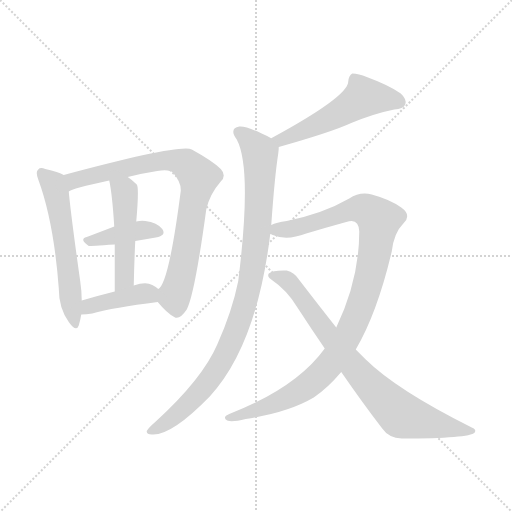
t = 0.00 s
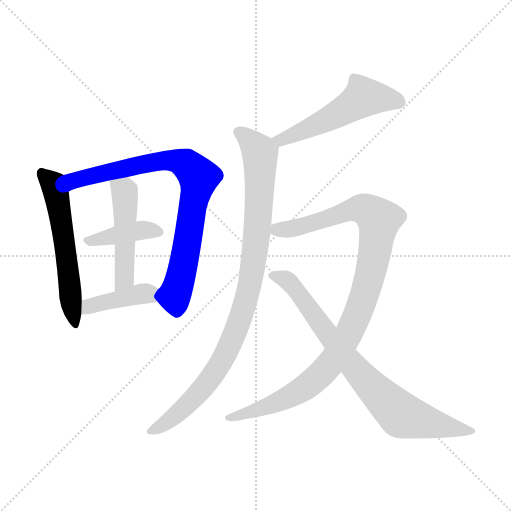
t = 1.45 s
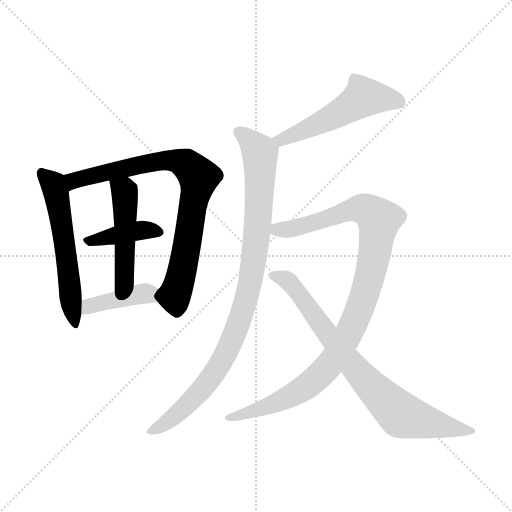
t = 2.91 s
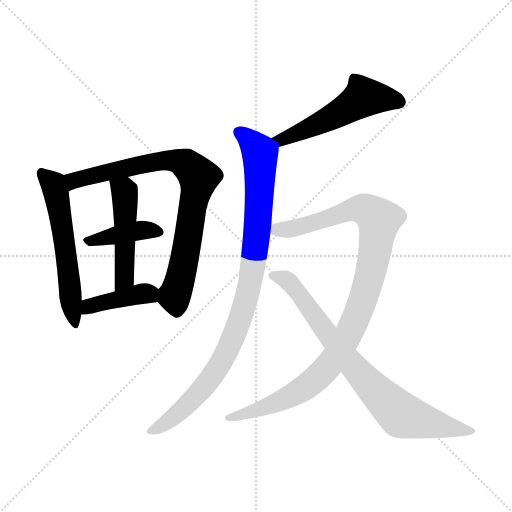
t = 4.36 s
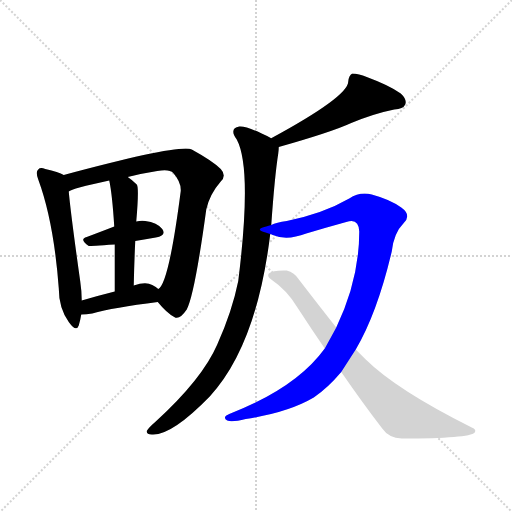
t = 5.82 s
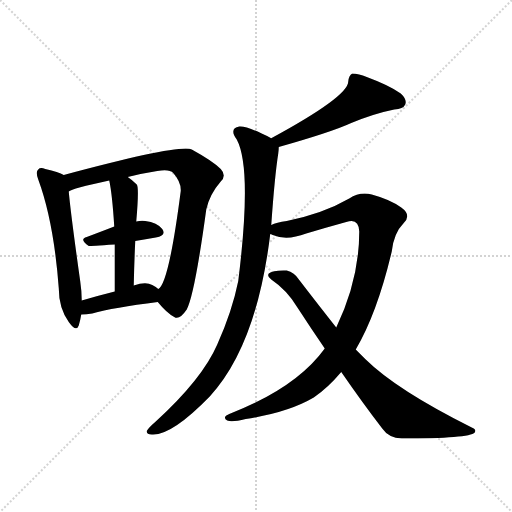
t = 7.27 s

The animated SVG that drew these frames (rendered in a browser with its animation timeline set to each time). Animation: 9 CSS @keyframes rules; one cycle of 7.27 s.

<svg version="1.1" viewBox="0 0 1024 1024" xmlns="http://www.w3.org/2000/svg">
  <g stroke="lightgray" stroke-dasharray="1,1" stroke-width="1" transform="scale(4, 4)">
    <line x1="0" y1="0" x2="256" y2="256"></line>
    <line x1="256" y1="0" x2="0" y2="256"></line>
    <line x1="128" y1="0" x2="128" y2="256"></line>
    <line x1="0" y1="128" x2="256" y2="128"></line>
  </g>
<g transform="scale(1, -1) translate(0, -900)">
   <style type="text/css">
    @keyframes keyframes0 {
      from {
       stroke: blue;
       stroke-dashoffset: 568;
       stroke-width: 128;
       }
       65% {
       animation-timing-function: step-end;
       stroke: blue;
       stroke-dashoffset: 0;
       stroke-width: 128;
       }
       to {
       stroke: black;
       stroke-width: 1024;
       }
       }
       #make-me-a-hanzi-animation-0 {
         animation: keyframes0 0.712240s both;
         animation-delay: 0.000000s;
         animation-timing-function: linear;
       }
    @keyframes keyframes1 {
      from {
       stroke: blue;
       stroke-dashoffset: 806;
       stroke-width: 128;
       }
       72% {
       animation-timing-function: step-end;
       stroke: blue;
       stroke-dashoffset: 0;
       stroke-width: 128;
       }
       to {
       stroke: black;
       stroke-width: 1024;
       }
       }
       #make-me-a-hanzi-animation-1 {
         animation: keyframes1 0.905924s both;
         animation-delay: 0.712240s;
         animation-timing-function: linear;
       }
    @keyframes keyframes2 {
      from {
       stroke: blue;
       stroke-dashoffset: 398;
       stroke-width: 128;
       }
       56% {
       animation-timing-function: step-end;
       stroke: blue;
       stroke-dashoffset: 0;
       stroke-width: 128;
       }
       to {
       stroke: black;
       stroke-width: 1024;
       }
       }
       #make-me-a-hanzi-animation-2 {
         animation: keyframes2 0.573893s both;
         animation-delay: 1.618164s;
         animation-timing-function: linear;
       }
    @keyframes keyframes3 {
      from {
       stroke: blue;
       stroke-dashoffset: 483;
       stroke-width: 128;
       }
       61% {
       animation-timing-function: step-end;
       stroke: blue;
       stroke-dashoffset: 0;
       stroke-width: 128;
       }
       to {
       stroke: black;
       stroke-width: 1024;
       }
       }
       #make-me-a-hanzi-animation-3 {
         animation: keyframes3 0.643066s both;
         animation-delay: 2.192057s;
         animation-timing-function: linear;
       }
    @keyframes keyframes4 {
      from {
       stroke: blue;
       stroke-dashoffset: 403;
       stroke-width: 128;
       }
       57% {
       animation-timing-function: step-end;
       stroke: blue;
       stroke-dashoffset: 0;
       stroke-width: 128;
       }
       to {
       stroke: black;
       stroke-width: 1024;
       }
       }
       #make-me-a-hanzi-animation-4 {
         animation: keyframes4 0.577962s both;
         animation-delay: 2.835124s;
         animation-timing-function: linear;
       }
    @keyframes keyframes5 {
      from {
       stroke: blue;
       stroke-dashoffset: 524;
       stroke-width: 128;
       }
       63% {
       animation-timing-function: step-end;
       stroke: blue;
       stroke-dashoffset: 0;
       stroke-width: 128;
       }
       to {
       stroke: black;
       stroke-width: 1024;
       }
       }
       #make-me-a-hanzi-animation-5 {
         animation: keyframes5 0.676432s both;
         animation-delay: 3.413086s;
         animation-timing-function: linear;
       }
    @keyframes keyframes6 {
      from {
       stroke: blue;
       stroke-dashoffset: 943;
       stroke-width: 128;
       }
       75% {
       animation-timing-function: step-end;
       stroke: blue;
       stroke-dashoffset: 0;
       stroke-width: 128;
       }
       to {
       stroke: black;
       stroke-width: 1024;
       }
       }
       #make-me-a-hanzi-animation-6 {
         animation: keyframes6 1.017415s both;
         animation-delay: 4.089518s;
         animation-timing-function: linear;
       }
    @keyframes keyframes7 {
      from {
       stroke: blue;
       stroke-dashoffset: 1022;
       stroke-width: 128;
       }
       77% {
       animation-timing-function: step-end;
       stroke: blue;
       stroke-dashoffset: 0;
       stroke-width: 128;
       }
       to {
       stroke: black;
       stroke-width: 1024;
       }
       }
       #make-me-a-hanzi-animation-7 {
         animation: keyframes7 1.081706s both;
         animation-delay: 5.106934s;
         animation-timing-function: linear;
       }
    @keyframes keyframes8 {
      from {
       stroke: blue;
       stroke-dashoffset: 787;
       stroke-width: 128;
       }
       72% {
       animation-timing-function: step-end;
       stroke: blue;
       stroke-dashoffset: 0;
       stroke-width: 128;
       }
       to {
       stroke: black;
       stroke-width: 1024;
       }
       }
       #make-me-a-hanzi-animation-8 {
         animation: keyframes8 0.890462s both;
         animation-delay: 6.188639s;
         animation-timing-function: linear;
       }
</style>
<path d="M 127.5 550.0 Q 117.5 556.0 90.5 562.0 Q 80.5 566.0 76.5 561.0 Q 70.5 557.0 76.5 541.0 Q 107.5 457.0 117.5 324.0 Q 117.5 284.0 137.5 256.0 Q 152.5 235.0 157.5 249.0 Q 160.5 259.0 162.5 271.0 L 163.5 299.0 Q 163.5 317.0 160.5 337.0 Q 141.5 472.0 137.5 517.0 C 134.5 547.0 134.5 547.0 127.5 550.0 Z" fill="lightgray"></path> 
<path d="M 315.5 296.0 Q 333.5 274.0 348.5 266.0 Q 358.5 259.0 373.5 281.0 Q 389.5 312.0 412.5 481.0 Q 419.5 512.0 441.5 537.0 Q 453.5 549.0 441.5 562.0 Q 425.5 578.0 383.5 601.0 Q 362.5 613.0 127.5 550.0 C 98.5 542.0 109.5 506.0 137.5 517.0 Q 143.5 523.0 218.5 539.0 L 255.5 546.0 Q 282.5 553.0 314.5 558.0 Q 339.5 562.0 346.5 554.0 Q 362.5 536.0 361.5 518.0 Q 337.5 332.0 316.5 322.0 C 305.5 307.0 305.5 307.0 315.5 296.0 Z" fill="lightgray"></path> 
<path d="M 270.5 418.0 Q 291.5 422.0 311.5 425.0 Q 333.5 429.0 324.5 442.0 Q 314.5 455.0 290.5 458.0 Q 281.5 459.0 272.5 457.0 L 228.5 447.0 Q 197.5 435.0 173.5 426.0 Q 157.5 422.0 177.5 408.0 Q 180.5 408.0 229.5 411.0 L 270.5 418.0 Z" fill="lightgray"></path> 
<path d="M 267.5 329.0 Q 268.5 377.0 270.5 418.0 L 272.5 457.0 Q 278.5 526.0 273.5 531.0 Q 264.5 540.0 255.5 546.0 C 231.5 564.0 212.5 568.0 218.5 539.0 Q 224.5 511.0 228.5 447.0 L 229.5 411.0 Q 229.5 374.0 229.5 317.0 C 229.5 287.0 266.5 299.0 267.5 329.0 Z" fill="lightgray"></path> 
<path d="M 162.5 271.0 Q 172.5 271.0 184.5 273.0 Q 226.5 285.0 315.5 296.0 C 343.5 300.0 339.5 303.0 316.5 322.0 Q 312.5 326.0 304.5 330.0 Q 291.5 337.0 267.5 329.0 L 229.5 317.0 Q 193.5 308.0 163.5 299.0 C 134.5 290.0 132.5 270.0 162.5 271.0 Z" fill="lightgray"></path> 
<path d="M 557.5 606.0 Q 663.5 636.0 702.5 654.0 Q 748.5 673.0 788.5 681.0 Q 806.5 682.0 810.5 691.0 Q 814.5 701.0 801.5 713.0 Q 779.5 729.0 733.5 746.0 Q 717.5 753.0 704.5 753.0 Q 697.5 749.0 696.5 737.0 Q 696.5 707.0 541.5 623.0 C 515.5 609.0 528.5 598.0 557.5 606.0 Z" fill="lightgray"></path> 
<path d="M 542.5 450.0 Q 549.5 549.0 556.5 593.0 Q 557.5 600.0 557.5 606.0 C 558.5 614.0 558.5 614.0 541.5 623.0 Q 542.5 624.0 541.5 624.0 Q 493.5 649.0 478.5 647.0 Q 457.5 643.0 473.5 621.0 Q 504.5 563.0 476.5 338.0 Q 464.5 278.0 434.5 211.0 Q 404.5 142.0 311.5 57.0 Q 296.5 44.0 293.5 38.0 Q 292.5 31.0 303.5 31.0 Q 342.5 28.0 419.5 107.0 Q 513.5 209.0 540.5 432.0 L 542.5 450.0 Z" fill="lightgray"></path> 
<path d="M 711.5 201.0 Q 754.5 274.0 783.5 397.0 Q 787.5 434.0 807.5 454.0 Q 823.5 470.0 802.5 485.0 Q 780.5 501.0 743.5 511.0 Q 719.5 517.0 698.5 503.0 Q 646.5 473.0 573.5 458.0 Q 552.5 455.0 542.5 450.0 C 513.5 442.0 511.5 441.0 540.5 432.0 Q 541.5 432.0 545.5 430.0 Q 573.5 418.0 612.5 433.0 Q 652.5 445.0 692.5 456.0 Q 717.5 465.0 718.5 437.0 Q 718.5 341.0 672.5 245.0 L 649.5 203.0 Q 592.5 124.0 458.5 72.0 Q 443.5 66.0 454.5 59.0 Q 463.5 55.0 491.5 62.0 Q 576.5 75.0 627.5 105.0 Q 655.5 124.0 682.5 156.0 L 711.5 201.0 Z" fill="lightgray"></path> 
<path d="M 682.5 156.0 Q 724.5 95.0 764.5 43.0 Q 777.5 24.0 803.5 23.0 Q 938.5 23.0 949.5 35.0 Q 953.5 41.0 943.5 45.0 Q 793.5 120.0 731.5 181.0 Q 721.5 191.0 711.5 201.0 L 672.5 245.0 Q 638.5 288.0 598.5 340.0 Q 588.5 356.0 573.5 359.0 Q 545.5 360.0 537.5 353.0 Q 533.5 347.0 542.5 341.0 Q 573.5 320.0 593.5 287.0 Q 621.5 244.0 649.5 203.0 L 682.5 156.0 Z" fill="lightgray"></path> 
      <clipPath id="make-me-a-hanzi-clip-0">
      <path d="M 127.5 550.0 Q 117.5 556.0 90.5 562.0 Q 80.5 566.0 76.5 561.0 Q 70.5 557.0 76.5 541.0 Q 107.5 457.0 117.5 324.0 Q 117.5 284.0 137.5 256.0 Q 152.5 235.0 157.5 249.0 Q 160.5 259.0 162.5 271.0 L 163.5 299.0 Q 163.5 317.0 160.5 337.0 Q 141.5 472.0 137.5 517.0 C 134.5 547.0 134.5 547.0 127.5 550.0 Z" fill="lightgray"></path>
      </clipPath>
      <path clip-path="url(#make-me-a-hanzi-clip-0)" d="M 84.5 554.0 L 106.5 530.0 L 114.5 502.0 L 148.5 254.0 " fill="none" id="make-me-a-hanzi-animation-0" stroke-dasharray="440 880" stroke-linecap="round"></path>

      <clipPath id="make-me-a-hanzi-clip-1">
      <path d="M 315.5 296.0 Q 333.5 274.0 348.5 266.0 Q 358.5 259.0 373.5 281.0 Q 389.5 312.0 412.5 481.0 Q 419.5 512.0 441.5 537.0 Q 453.5 549.0 441.5 562.0 Q 425.5 578.0 383.5 601.0 Q 362.5 613.0 127.5 550.0 C 98.5 542.0 109.5 506.0 137.5 517.0 Q 143.5 523.0 218.5 539.0 L 255.5 546.0 Q 282.5 553.0 314.5 558.0 Q 339.5 562.0 346.5 554.0 Q 362.5 536.0 361.5 518.0 Q 337.5 332.0 316.5 322.0 C 305.5 307.0 305.5 307.0 315.5 296.0 Z" fill="lightgray"></path>
      </clipPath>
      <path clip-path="url(#make-me-a-hanzi-clip-1)" d="M 136.5 523.0 L 146.5 538.0 L 170.5 547.0 L 326.5 579.0 L 367.5 574.0 L 387.5 558.0 L 397.5 546.0 L 396.5 536.0 L 359.5 338.0 L 345.5 310.0 L 324.5 315.0 " fill="none" id="make-me-a-hanzi-animation-1" stroke-dasharray="678 1356" stroke-linecap="round"></path>

      <clipPath id="make-me-a-hanzi-clip-2">
      <path d="M 270.5 418.0 Q 291.5 422.0 311.5 425.0 Q 333.5 429.0 324.5 442.0 Q 314.5 455.0 290.5 458.0 Q 281.5 459.0 272.5 457.0 L 228.5 447.0 Q 197.5 435.0 173.5 426.0 Q 157.5 422.0 177.5 408.0 Q 180.5 408.0 229.5 411.0 L 270.5 418.0 Z" fill="lightgray"></path>
      </clipPath>
      <path clip-path="url(#make-me-a-hanzi-clip-2)" d="M 175.5 417.0 L 269.5 438.0 L 315.5 435.0 " fill="none" id="make-me-a-hanzi-animation-2" stroke-dasharray="270 540" stroke-linecap="round"></path>

      <clipPath id="make-me-a-hanzi-clip-3">
      <path d="M 267.5 329.0 Q 268.5 377.0 270.5 418.0 L 272.5 457.0 Q 278.5 526.0 273.5 531.0 Q 264.5 540.0 255.5 546.0 C 231.5 564.0 212.5 568.0 218.5 539.0 Q 224.5 511.0 228.5 447.0 L 229.5 411.0 Q 229.5 374.0 229.5 317.0 C 229.5 287.0 266.5 299.0 267.5 329.0 Z" fill="lightgray"></path>
      </clipPath>
      <path clip-path="url(#make-me-a-hanzi-clip-3)" d="M 225.5 535.0 L 249.5 517.0 L 251.5 471.0 L 249.5 353.0 L 244.5 336.0 L 233.5 326.0 " fill="none" id="make-me-a-hanzi-animation-3" stroke-dasharray="355 710" stroke-linecap="round"></path>

      <clipPath id="make-me-a-hanzi-clip-4">
      <path d="M 162.5 271.0 Q 172.5 271.0 184.5 273.0 Q 226.5 285.0 315.5 296.0 C 343.5 300.0 339.5 303.0 316.5 322.0 Q 312.5 326.0 304.5 330.0 Q 291.5 337.0 267.5 329.0 L 229.5 317.0 Q 193.5 308.0 163.5 299.0 C 134.5 290.0 132.5 270.0 162.5 271.0 Z" fill="lightgray"></path>
      </clipPath>
      <path clip-path="url(#make-me-a-hanzi-clip-4)" d="M 167.5 278.0 L 185.5 289.0 L 279.5 312.0 L 294.5 313.0 L 304.5 303.0 " fill="none" id="make-me-a-hanzi-animation-4" stroke-dasharray="275 550" stroke-linecap="round"></path>

      <clipPath id="make-me-a-hanzi-clip-5">
      <path d="M 557.5 606.0 Q 663.5 636.0 702.5 654.0 Q 748.5 673.0 788.5 681.0 Q 806.5 682.0 810.5 691.0 Q 814.5 701.0 801.5 713.0 Q 779.5 729.0 733.5 746.0 Q 717.5 753.0 704.5 753.0 Q 697.5 749.0 696.5 737.0 Q 696.5 707.0 541.5 623.0 C 515.5 609.0 528.5 598.0 557.5 606.0 Z" fill="lightgray"></path>
      </clipPath>
      <path clip-path="url(#make-me-a-hanzi-clip-5)" d="M 798.5 696.0 L 727.5 705.0 L 617.5 643.0 L 563.5 620.0 L 554.5 627.0 " fill="none" id="make-me-a-hanzi-animation-5" stroke-dasharray="396 792" stroke-linecap="round"></path>

      <clipPath id="make-me-a-hanzi-clip-6">
      <path d="M 542.5 450.0 Q 549.5 549.0 556.5 593.0 Q 557.5 600.0 557.5 606.0 C 558.5 614.0 558.5 614.0 541.5 623.0 Q 542.5 624.0 541.5 624.0 Q 493.5 649.0 478.5 647.0 Q 457.5 643.0 473.5 621.0 Q 504.5 563.0 476.5 338.0 Q 464.5 278.0 434.5 211.0 Q 404.5 142.0 311.5 57.0 Q 296.5 44.0 293.5 38.0 Q 292.5 31.0 303.5 31.0 Q 342.5 28.0 419.5 107.0 Q 513.5 209.0 540.5 432.0 L 542.5 450.0 Z" fill="lightgray"></path>
      </clipPath>
      <path clip-path="url(#make-me-a-hanzi-clip-6)" d="M 479.5 633.0 L 495.5 623.0 L 520.5 593.0 L 511.5 406.0 L 500.5 333.0 L 482.5 269.0 L 449.5 188.0 L 422.5 145.0 L 368.5 84.0 L 323.5 48.0 L 301.5 38.0 " fill="none" id="make-me-a-hanzi-animation-6" stroke-dasharray="815 1630" stroke-linecap="round"></path>

      <clipPath id="make-me-a-hanzi-clip-7">
      <path d="M 711.5 201.0 Q 754.5 274.0 783.5 397.0 Q 787.5 434.0 807.5 454.0 Q 823.5 470.0 802.5 485.0 Q 780.5 501.0 743.5 511.0 Q 719.5 517.0 698.5 503.0 Q 646.5 473.0 573.5 458.0 Q 552.5 455.0 542.5 450.0 C 513.5 442.0 511.5 441.0 540.5 432.0 Q 541.5 432.0 545.5 430.0 Q 573.5 418.0 612.5 433.0 Q 652.5 445.0 692.5 456.0 Q 717.5 465.0 718.5 437.0 Q 718.5 341.0 672.5 245.0 L 649.5 203.0 Q 592.5 124.0 458.5 72.0 Q 443.5 66.0 454.5 59.0 Q 463.5 55.0 491.5 62.0 Q 576.5 75.0 627.5 105.0 Q 655.5 124.0 682.5 156.0 L 711.5 201.0 Z" fill="lightgray"></path>
      </clipPath>
      <path clip-path="url(#make-me-a-hanzi-clip-7)" d="M 545.5 436.0 L 627.5 454.0 L 717.5 483.0 L 740.5 476.0 L 758.5 460.0 L 731.5 317.0 L 696.5 230.0 L 663.5 176.0 L 617.5 130.0 L 575.5 105.0 L 499.5 74.0 L 459.5 65.0 " fill="none" id="make-me-a-hanzi-animation-7" stroke-dasharray="894 1788" stroke-linecap="round"></path>

      <clipPath id="make-me-a-hanzi-clip-8">
      <path d="M 682.5 156.0 Q 724.5 95.0 764.5 43.0 Q 777.5 24.0 803.5 23.0 Q 938.5 23.0 949.5 35.0 Q 953.5 41.0 943.5 45.0 Q 793.5 120.0 731.5 181.0 Q 721.5 191.0 711.5 201.0 L 672.5 245.0 Q 638.5 288.0 598.5 340.0 Q 588.5 356.0 573.5 359.0 Q 545.5 360.0 537.5 353.0 Q 533.5 347.0 542.5 341.0 Q 573.5 320.0 593.5 287.0 Q 621.5 244.0 649.5 203.0 L 682.5 156.0 Z" fill="lightgray"></path>
      </clipPath>
      <path clip-path="url(#make-me-a-hanzi-clip-8)" d="M 544.5 349.0 L 565.5 345.0 L 579.5 335.0 L 719.5 152.0 L 803.5 69.0 L 944.5 39.0 " fill="none" id="make-me-a-hanzi-animation-8" stroke-dasharray="659 1318" stroke-linecap="round"></path>

</g>
</svg>
